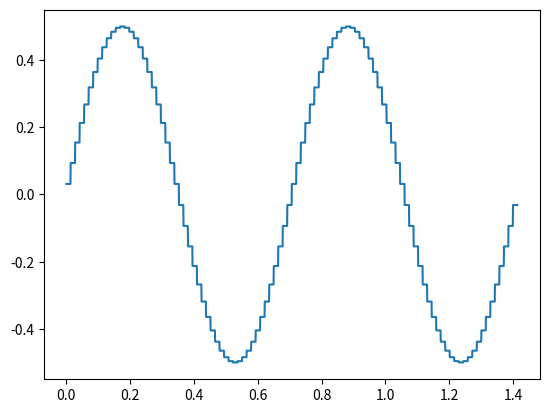

Here is the Python script that generated this plot:
# TODO: refactor & clean up this code.
#  - refactor:
#     - Reuse the RasterGrid class from the previous example
#     - Allow for separate generation of the plot data and actual plotting
#     - Allow plotting of any type of function that is callable with a point.
#     -> To this end, you can think about how to turn a discrete function into a callable
from typing import Tuple, List
from dataclasses import dataclass
from math import nan, sqrt, sin, cos, pi
from matplotlib.pyplot import plot, show, close


@dataclass
class Point:
    x: float
    y: float


DataArray = List[List[float]]

@dataclass
class RasterData:
    p0: Point
    dx: Tuple[float, float]
    n: Tuple[float, float]
    values: DataArray


def calc_data_over_line(raster_data: RasterData,
                   p0: Point,
                   p1: Point,
                   n: int = 1000) -> Tuple[List[float], List[float]]:
    current = Point(p0.x, p0.y)
    dp = (
        (p1.x - p0.x)/(n - 1),
        (p1.y - p0.y)/(n - 1)
    )

    x = []
    y = []
    for i in range(n):
        current.x += dp[0]
        current.y += dp[1]
        ix = int((current.x - raster_data.p0.x)/raster_data.dx[0])
        iy = int((current.x - raster_data.p0.x)/raster_data.dx[1])

        x.append(sqrt(dp[0]*dp[0]*i*i + dp[1]*dp[1]*i*i))
        if ix < 0 or ix >= raster_data.n[0] or iy < 0 or iy > raster_data.n[1]:
            y.append(nan)
        else:
            y.append(raster_data.values[ix][iy])

    return x, y

def plot_data(x,y: Tuple[List[float], List[float]]) -> None:
    plot(x, y)
    show()
    close()

if __name__ == "__main__":
    n = (100, 100)
    dx = (0.01, 0.01)
    values = [
        [sin(2.0*pi*(float(i) + 0.5)*dx[0])*cos(2.0*pi*(float(j) + 0.5)*dx[1]) for i in range(n[0])]
        for j in range(n[1])
    ]

    data = RasterData(p0=Point(0., 0.), dx=dx, n=n, values=values)
    x, y = calc_data_over_line(
        data,
        Point(0.0, 0.0),
        Point(1.0, 1.0),
        n=2000
    )
    plot_data(x, y)
